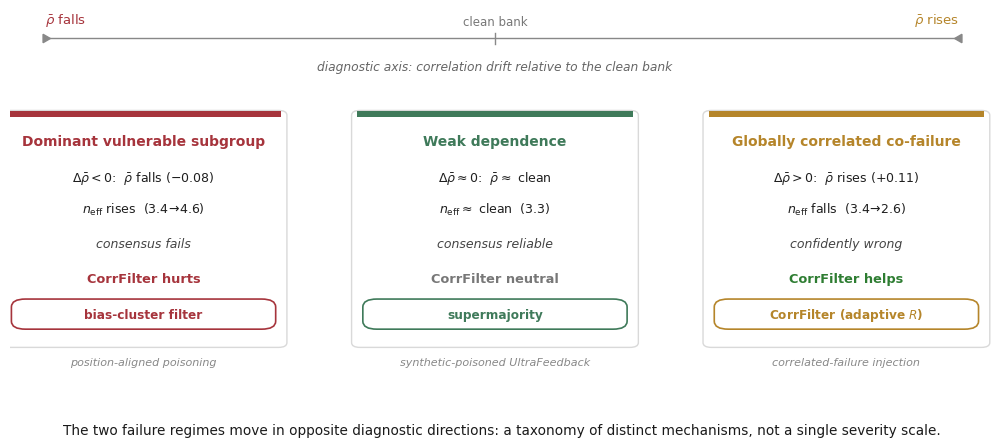

Generate this figure with matplotlib: (Note: this script raises an exception after producing the figure.)
import matplotlib
matplotlib.use("Agg")
import matplotlib.pyplot as plt
from matplotlib.patches import FancyBboxPatch, Rectangle
plt.rcParams.update({"font.family":"DejaVu Sans","font.size":10})

# desaturated, academic palette
regimes = [
 dict(name="Dominant vulnerable subgroup", x=0.5, col="#A6343C", tint="#FAF1F1",
      drho=r"$\Delta\bar\rho<0$:  $\bar\rho$ falls ($-0.08$)", neff=r"$n_{\mathrm{eff}}$ rises  ($3.4\!\to\!4.6$)",
      cons="consensus fails", cf="CorrFilter hurts", cfk=-1,
      mit="bias-cluster filter", ex="position-aligned poisoning"),
 dict(name="Weak dependence", x=3.0, col="#3F7A5A", tint="#F0F5F2",
      drho=r"$\Delta\bar\rho\approx 0$:  $\bar\rho\approx$ clean", neff=r"$n_{\mathrm{eff}}\approx$ clean  ($3.3$)",
      cons="consensus reliable", cf="CorrFilter neutral", cfk=0,
      mit="supermajority", ex="synthetic-poisoned UltraFeedback"),
 dict(name="Globally correlated co-failure", x=5.5, col="#B5852A", tint="#F8F3E9",
      drho=r"$\Delta\bar\rho>0$:  $\bar\rho$ rises ($+0.11$)", neff=r"$n_{\mathrm{eff}}$ falls  ($3.4\!\to\!2.6$)",
      cons="confidently wrong", cf="CorrFilter helps", cfk=1,
      mit="CorrFilter (adaptive $R$)", ex="correlated-failure injection"),
]

fig, ax = plt.subplots(figsize=(10.0, 4.35))
ax.set_xlim(-0.45, 6.55); ax.set_ylim(-0.5, 4.55); ax.axis("off")

cardw, cardh, ybot = 2.0, 2.95, 0.30

# --- diagnostic axis (thin, restrained) ---
axis_y = 4.18
ax.plot([-0.2, 6.3],[axis_y,axis_y], color="#888", lw=1.0, solid_capstyle="round")
for xx,dx in [(-0.2,-1),(6.3,1)]:
    ax.plot([xx],[axis_y], marker=(3,0,90 if dx>0 else -90), ms=7, color="#888")
ax.plot([3.0,3.0],[axis_y-0.07,axis_y+0.07], color="#888", lw=1.0)
ax.text(3.0, axis_y+0.13, "clean bank", color="#777", fontsize=8.5, ha="center", va="bottom")
ax.text(-0.2, axis_y+0.13, r"$\bar\rho$ falls", color="#A6343C", fontsize=9.5, ha="left", va="bottom")
ax.text(6.3, axis_y+0.13, r"$\bar\rho$ rises", color="#B5852A", fontsize=9.5, ha="right", va="bottom")
ax.text(3.0, axis_y-0.27, "diagnostic axis: correlation drift relative to the clean bank",
        color="#666", fontsize=8.8, ha="center", va="top", style="italic")

def row(ax,x,y,txt,c="#1f1f1f",fs=9.2,it=False,bold=False):
    ax.text(x,y,txt,ha="center",va="center",fontsize=fs,color=c,
            style="italic" if it else "normal", fontweight="bold" if bold else "normal")

for r in regimes:
    x=r["x"]; left=x-cardw/2
    # card body: white with thin border + faint tint
    ax.add_patch(FancyBboxPatch((left,ybot),cardw,cardh,
        boxstyle="round,pad=0.02,rounding_size=0.06",
        fc="white",ec="#d9d9d9",lw=1.0,zorder=2))
    ax.add_patch(FancyBboxPatch((left,ybot),cardw,cardh,
        boxstyle="round,pad=0.02,rounding_size=0.06",
        fc=r["tint"],ec="none",lw=0,zorder=1))
    # colored top rule
    ax.add_patch(Rectangle((left+0.02,ybot+cardh-0.06),cardw-0.04,0.07,
        fc=r["col"],ec="none",zorder=4))
    yy=ybot+cardh-0.36
    row(ax,x,yy,r["name"],c=r["col"],fs=10.0,bold=True); yy-=0.46
    row(ax,x,yy,r["drho"],fs=9.0); yy-=0.40
    row(ax,x,yy,r["neff"],fs=9.0); yy-=0.44
    row(ax,x,yy,r["cons"],c="#444",fs=9.0,it=True); yy-=0.44
    cfcol = {1:"#2E7D32",-1:"#A6343C",0:"#777"}[r["cfk"]]
    row(ax,x,yy,r["cf"],c=cfcol,fs=9.3,bold=True); yy-=0.46
    # mitigation pill: white fill, accent border + text
    ax.add_patch(FancyBboxPatch((x-0.92,yy-0.16),1.84,0.34,
        boxstyle="round,pad=0.02,rounding_size=0.10",fc="white",ec=r["col"],lw=1.2,zorder=5))
    ax.text(x,yy+0.01,r["mit"],ha="center",va="center",color=r["col"],fontsize=8.7,fontweight="bold",zorder=6)
    ax.text(x,ybot-0.14,r["ex"],ha="center",va="top",fontsize=8.0,color="#888",style="italic")

fig.text(0.5,0.018,
  "The two failure regimes move in opposite diagnostic directions: a taxonomy of distinct mechanisms, not a single severity scale.",
  ha="center",fontsize=9.8,color="#1a1a1a")
plt.subplots_adjust(left=0.008,right=0.992,top=0.995,bottom=0.075)
fig.savefig("outputs/taxonomy_validation/taxonomy_hero.png",dpi=200)
fig.savefig("outputs/taxonomy_validation/taxonomy_hero.pdf")
print("saved")
